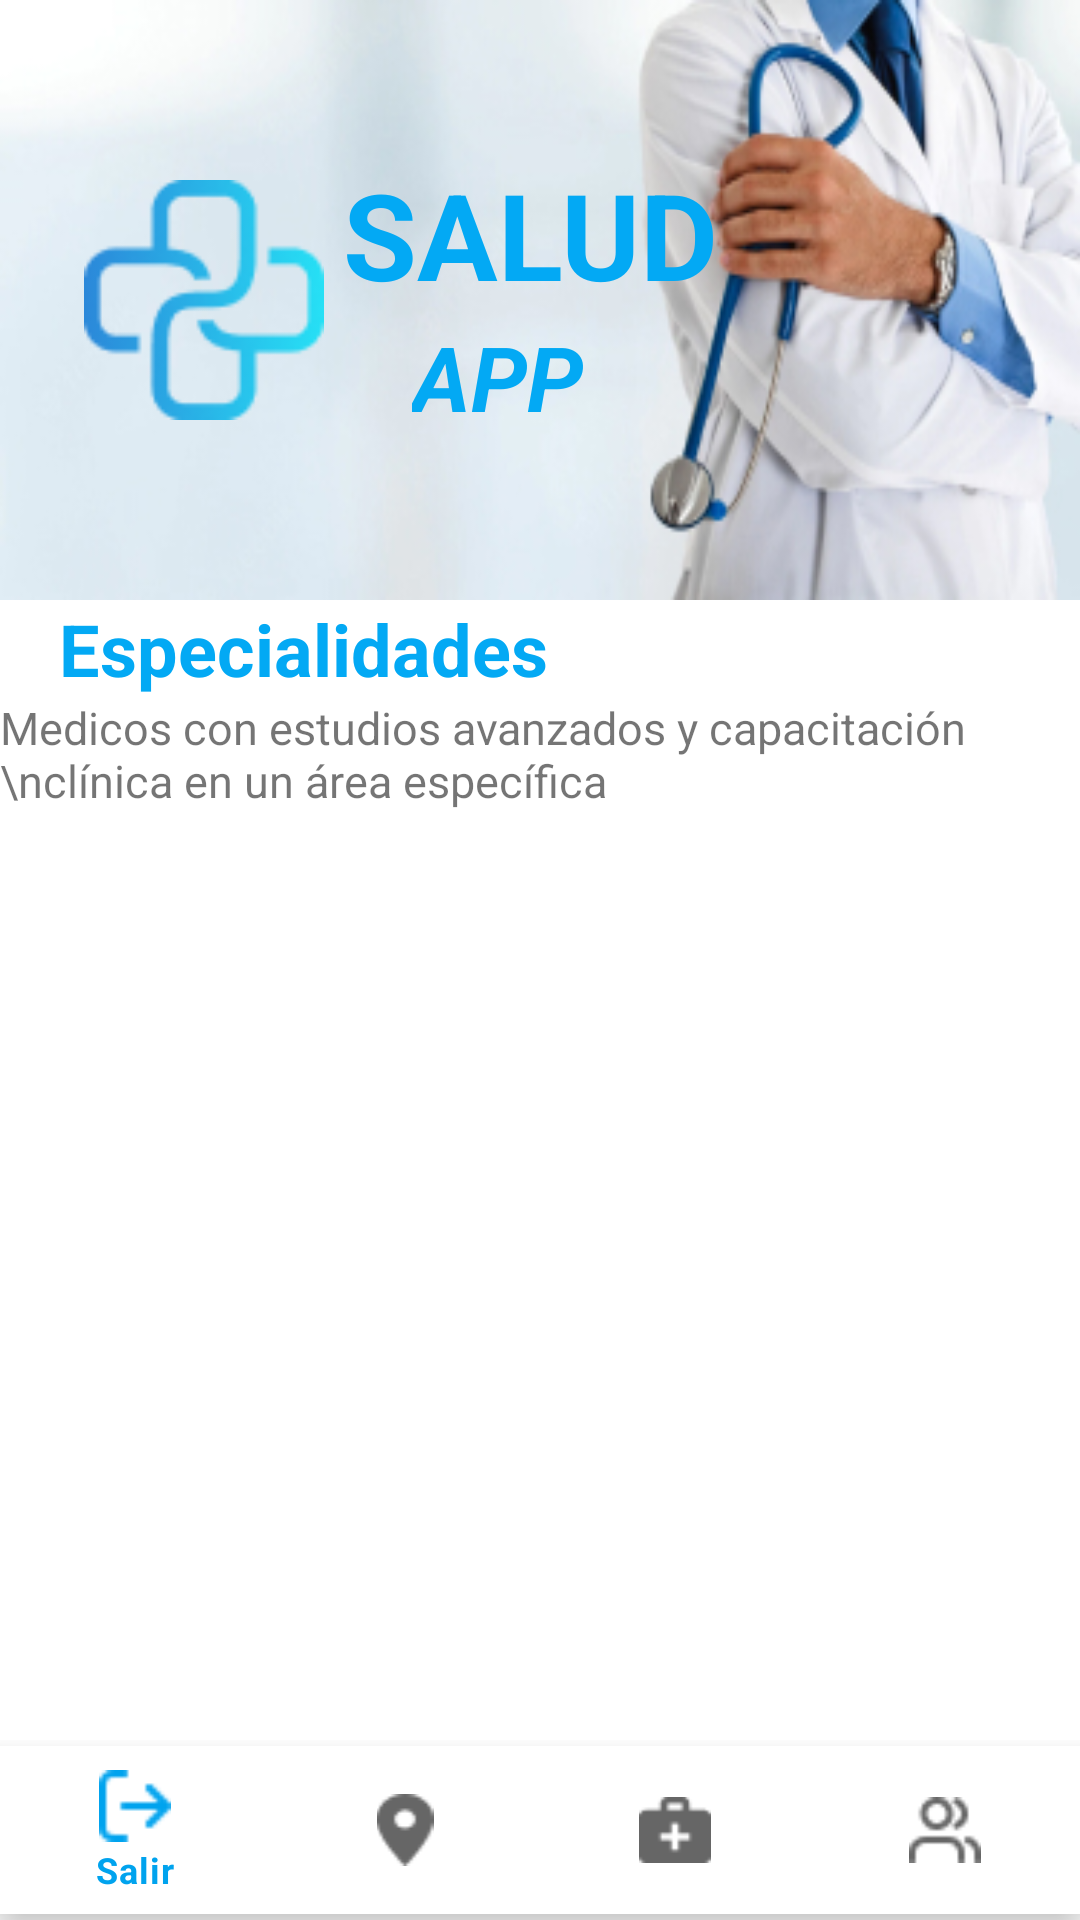

Here is an Android app screen rendered from its layout file. Give the layout XML and the strings, colors and styles it references.
<!-- AndroidManifest.xml: application theme Theme.SaludApp -->
<!-- res/layout/fragment_especialidades.xml -->
<?xml version="1.0" encoding="utf-8"?>
<androidx.constraintlayout.widget.ConstraintLayout xmlns:android="http://schemas.android.com/apk/res/android"
    xmlns:tools="http://schemas.android.com/tools"
    android:layout_width="match_parent"
    xmlns:app="http://schemas.android.com/apk/res-auto"
    android:layout_height="match_parent"
    tools:context=".Fragments.EspecialidadesFragment">

    <androidx.constraintlayout.widget.ConstraintLayout
        android:id="@+id/menuclbanner"
        android:layout_width="match_parent"
        android:layout_height="200dp"
        android:background="@drawable/img1"
        app:layout_constraintBottom_toBottomOf="parent"
        app:layout_constraintEnd_toEndOf="parent"
        app:layout_constraintHorizontal_bias="0.0"
        app:layout_constraintStart_toStartOf="parent"
        app:layout_constraintTop_toTopOf="parent"
        app:layout_constraintVertical_bias="0.0">

        <ImageView
            android:id="@+id/ivlogomenu"
            android:layout_width="80dp"
            android:layout_height="80dp"
            android:src="@drawable/logo"
            app:layout_constraintBottom_toBottomOf="parent"
            app:layout_constraintEnd_toEndOf="parent"
            app:layout_constraintHorizontal_bias="0.10"
            app:layout_constraintStart_toStartOf="parent"
            app:layout_constraintTop_toTopOf="parent" />

        <TextView
            android:id="@+id/tvsaludmenu"
            android:layout_width="wrap_content"
            android:layout_height="wrap_content"
            android:text="SALUD"
            android:textColor="#03A9F4"
            android:textSize="40dp"
            android:textStyle="bold"
            app:layout_constraintBottom_toBottomOf="parent"
            app:layout_constraintEnd_toEndOf="parent"
            app:layout_constraintStart_toEndOf="@+id/ivlogomenu"
            app:layout_constraintTop_toTopOf="parent"
            app:layout_constraintHorizontal_bias="0.05"
            app:layout_constraintVertical_bias="0.35"
            />

        <TextView
            android:id="@+id/tvappmenu"
            android:layout_width="wrap_content"
            android:layout_height="wrap_content"
            android:text="APP"
            android:textColor="#03A9F4"
            android:textSize="30dp"
            android:textStyle="bold|italic"
            app:layout_constraintBottom_toBottomOf="parent"
            app:layout_constraintEnd_toEndOf="parent"
            app:layout_constraintHorizontal_bias="0.15"
            app:layout_constraintStart_toEndOf="@+id/ivlogomenu"
            app:layout_constraintTop_toBottomOf="@+id/tvsaludmenu"
            app:layout_constraintVertical_bias="0.01" />

    </androidx.constraintlayout.widget.ConstraintLayout>

    <androidx.constraintlayout.widget.ConstraintLayout
        android:id="@+id/clmenu"
        android:layout_width="match_parent"
        android:layout_height="0dp"
        app:layout_constraintEnd_toEndOf="parent"
        app:layout_constraintStart_toStartOf="parent"
        app:layout_constraintTop_toBottomOf="@+id/menuclbanner">

        <TextView
            android:id="@+id/tv1menu"
            android:layout_width="wrap_content"
            android:layout_height="wrap_content"
            android:text="Especialidades"
            android:textColor="#03A9F4"
            android:textSize="24sp"
            android:textStyle="bold"
            app:layout_constraintEnd_toEndOf="parent"
            app:layout_constraintStart_toStartOf="parent"
            app:layout_constraintHorizontal_bias="0.10"
            app:layout_constraintTop_toTopOf="parent" />

        <TextView
            android:id="@+id/tv2menu"
            android:textSize="15dp"
            android:layout_width="wrap_content"
            android:layout_height="wrap_content"
            android:text="Medicos con estudios avanzados y capacitación \nclínica en un área específica"
            app:layout_constraintEnd_toEndOf="parent"
            app:layout_constraintStart_toStartOf="parent"
            app:layout_constraintHorizontal_bias="0.25"
            app:layout_constraintTop_toBottomOf="@+id/tv1menu" />

    </androidx.constraintlayout.widget.ConstraintLayout>

    <androidx.constraintlayout.widget.ConstraintLayout
        android:layout_width="match_parent"
        android:layout_height="0dp"
        app:layout_constraintBottom_toBottomOf="parent"
        app:layout_constraintEnd_toEndOf="parent"
        app:layout_constraintStart_toStartOf="parent"
        app:layout_constraintTop_toBottomOf="@+id/clmenu">

        <androidx.recyclerview.widget.RecyclerView
            android:id="@+id/rwespecialidades"
            android:layout_width="match_parent"
            android:layout_height="match_parent"
            tools:listitem="@layout/item_person_doctor"
            >

        </androidx.recyclerview.widget.RecyclerView>

    </androidx.constraintlayout.widget.ConstraintLayout>

    <androidx.constraintlayout.widget.ConstraintLayout
        android:id="@+id/clbarmenuesp"
        android:layout_width="match_parent"
        android:layout_height="60dp"
        app:layout_constraintBottom_toBottomOf="parent"
        app:layout_constraintEnd_toEndOf="parent"
        app:layout_constraintStart_toStartOf="parent"
        >

        <com.google.android.material.bottomnavigation.BottomNavigationView
            android:id="@+id/bottomNavigationViewesp"
            android:layout_width="match_parent"
            android:layout_height="wrap_content"
            app:layout_constraintBottom_toBottomOf="parent"
            app:layout_constraintEnd_toEndOf="parent"
            app:layout_constraintStart_toStartOf="parent"
            app:layout_constraintTop_toTopOf="parent"
            app:menu="@menu/menu"
            />

    </androidx.constraintlayout.widget.ConstraintLayout>


</androidx.constraintlayout.widget.ConstraintLayout>
<!-- res/layout/item_person_doctor.xml (included above) -->
<?xml version="1.0" encoding="utf-8"?>
<androidx.cardview.widget.CardView xmlns:android="http://schemas.android.com/apk/res/android"
    xmlns:app="http://schemas.android.com/apk/res-auto"
    xmlns:tools="http://schemas.android.com/tools"

    android:layout_width="match_parent"
    android:layout_height="100dp"
    app:layout_constraintEnd_toEndOf="parent"
    app:layout_constraintStart_toStartOf="parent"
    app:layout_constraintTop_toTopOf="parent"
    android:orientation="vertical"
    android:animateLayoutChanges="true"
    app:cardCornerRadius="10dp"
    android:elevation="4dp"
    app:cardUseCompatPadding="true"
    >

    <androidx.constraintlayout.widget.ConstraintLayout
        android:layout_width="match_parent"
        android:layout_height="match_parent"
        android:padding="6dp"
        android:layout_marginTop="10dp"
        >

        <ImageView
            android:id="@+id/ivdoctor"
            android:layout_width="wrap_content"
            android:layout_height="wrap_content"
            android:src="@drawable/doctor"
            app:layout_constraintBottom_toBottomOf="parent"
            app:layout_constraintStart_toStartOf="parent"
            app:layout_constraintTop_toTopOf="parent" />

        <TextView
            android:id="@+id/tvnamedoctor"
            android:textColor="#03A9F4"
            android:textSize="15sp"
            android:textStyle="bold"
            android:layout_width="wrap_content"
            android:layout_height="wrap_content"
            android:text="Dr. Smith Anderson"
            app:layout_constraintEnd_toEndOf="parent"
            app:layout_constraintStart_toEndOf="@+id/ivdoctor"
            app:layout_constraintHorizontal_bias="0.1"
            app:layout_constraintTop_toTopOf="parent" />

        <TextView
            android:id="@+id/tvtype"
            android:layout_width="wrap_content"
            android:layout_height="wrap_content"
            android:text="Medico General"
            android:textSize="15sp"
            android:textStyle="bold"
            app:layout_constraintBottom_toBottomOf="parent"
            app:layout_constraintEnd_toEndOf="parent"
            app:layout_constraintHorizontal_bias="0.1"
            app:layout_constraintVertical_bias="0.0"
            app:layout_constraintStart_toEndOf="@+id/ivdoctor"
            app:layout_constraintTop_toBottomOf="@+id/tvnamedoctor" />

        <TextView
            android:id="@+id/tvstars"
            android:layout_width="wrap_content"
            android:layout_height="wrap_content"
            android:text="⭐️ 4.3 (500+ Pacientes)"
            android:textSize="15sp"
            android:textStyle="bold"
            app:layout_constraintBottom_toBottomOf="parent"
            app:layout_constraintEnd_toEndOf="parent"
            app:layout_constraintHorizontal_bias="0.1"
            app:layout_constraintVertical_bias="0.0"
            app:layout_constraintStart_toEndOf="@+id/ivdoctor"
            app:layout_constraintTop_toBottomOf="@+id/tvtype" />


    </androidx.constraintlayout.widget.ConstraintLayout>



</androidx.cardview.widget.CardView>
<!-- resources referenced by this layout -->
<resources>
  <!-- drawable doctor: png bitmap (drawable, 8127 bytes) -->
  <!-- drawable img1: jpg bitmap (drawable, 42478 bytes) -->
  <!-- drawable logo: png bitmap (drawable, 3831 bytes) -->
  <style name="Theme.SaludApp" parent="Theme.MaterialComponents.DayNight.NoActionBar">
          
          <item name="colorPrimary">@color/purple_500</item>
          <item name="colorPrimaryVariant">@color/purple_700</item>
          <item name="colorOnPrimary">@color/white</item>
          
          <item name="colorSecondary">@color/teal_200</item>
          <item name="colorSecondaryVariant">@color/teal_700</item>
          <item name="colorOnSecondary">@color/black</item>
          
          <item name="android:statusBarColor" tools:targetApi="l">?attr/colorPrimaryVariant</item>
          
      </style>
  <color name="purple_500">#00A3EE</color>
  <color name="purple_700">#0080B3</color>
  <color name="white">#FFFFFFFF</color>
  <color name="teal_200">#03AFDA</color>
  <color name="teal_700">#017787</color>
  <color name="black">#FF000000</color>
</resources>
